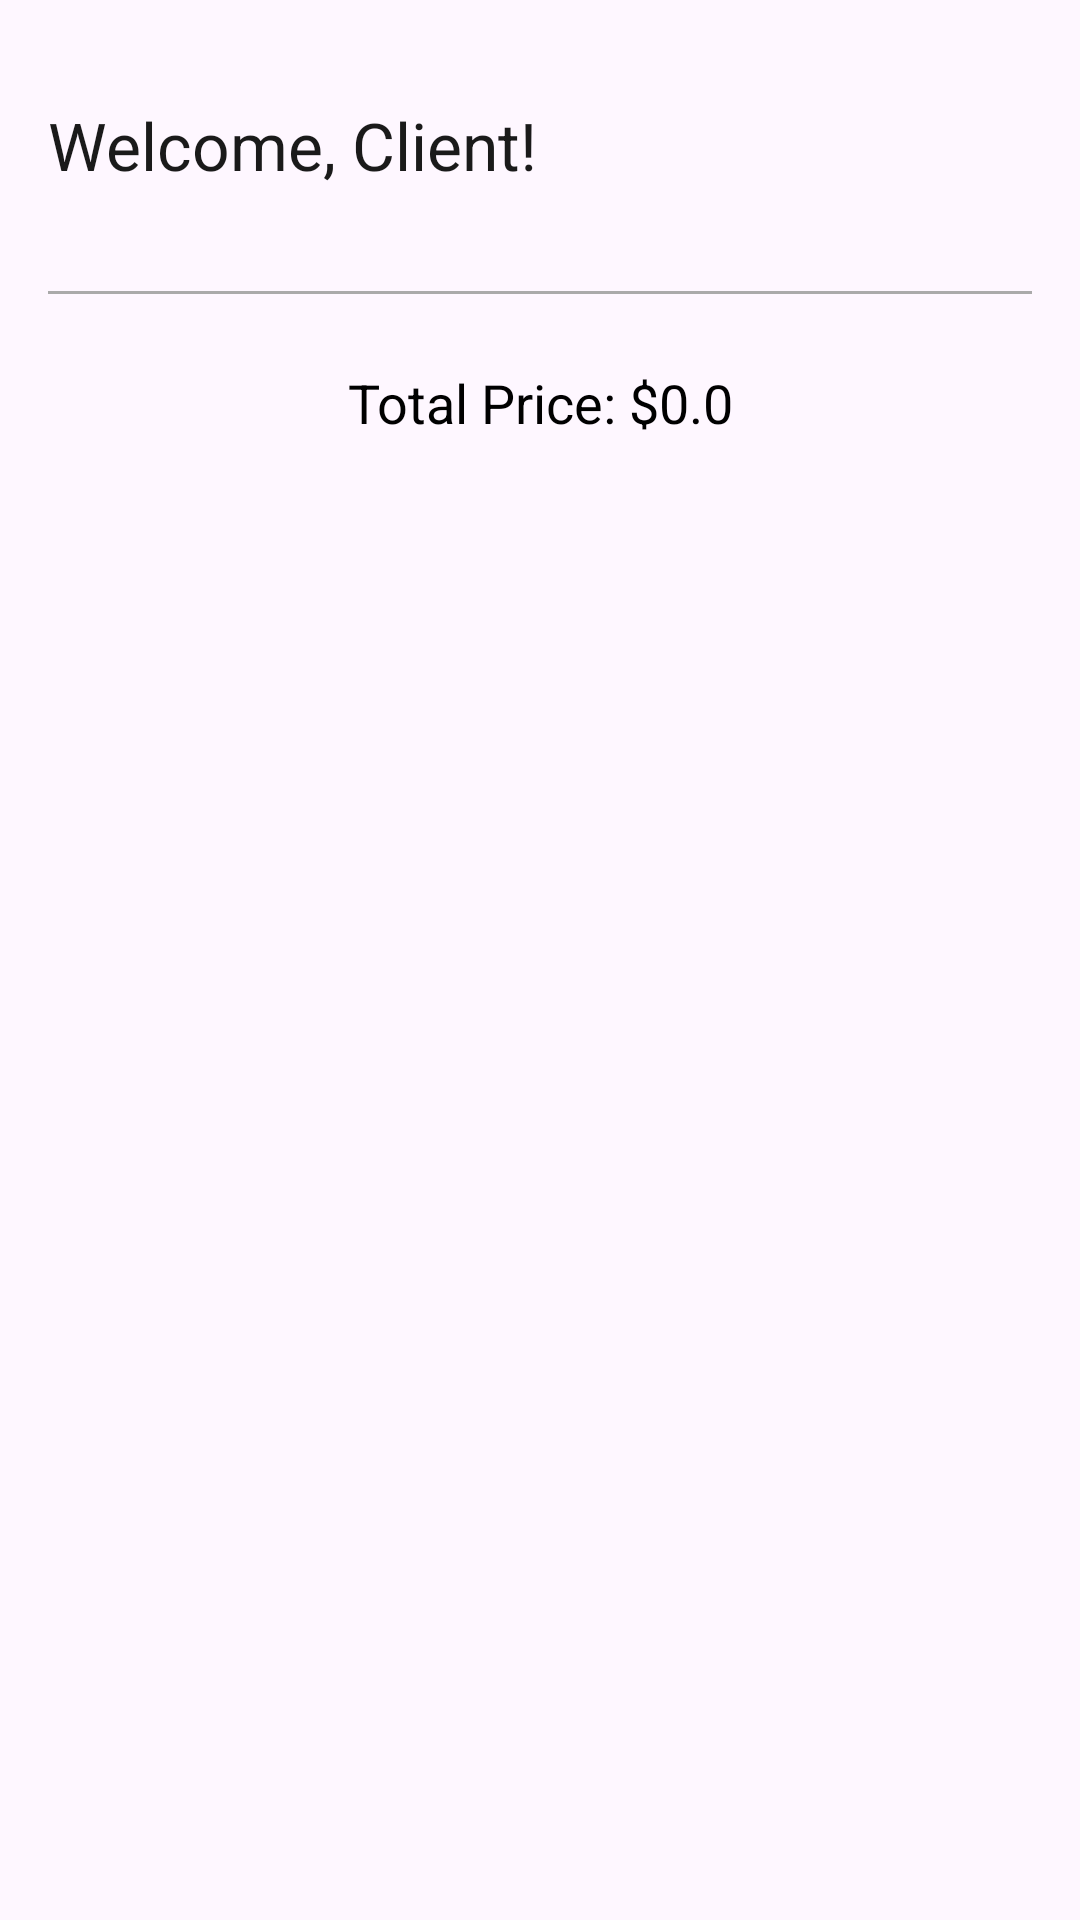

Layout XML and referenced resources for this Android screen:
<!-- AndroidManifest.xml: application theme Theme._3012 -->
<!-- res/layout/fragment_four.xml -->
<?xml version="1.0" encoding="utf-8"?>
<LinearLayout xmlns:android="http://schemas.android.com/apk/res/android"
    xmlns:tools="http://schemas.android.com/tools"
    android:layout_width="match_parent"
    android:layout_height="match_parent"
    android:orientation="vertical"
    android:padding="16dp"
    tools:context=".fragment.fragmentFour"
 >

    <LinearLayout
        android:layout_width="match_parent"
        android:layout_height="wrap_content"
        android:orientation="horizontal"
        android:gravity="center_vertical"
        android:layout_marginBottom="16dp"
        >



        <TextView
            android:id="@+id/clientName"
            android:layout_width="wrap_content"
            android:layout_height="wrap_content"
            android:text="Welcome, Client!"
            android:textSize="22sp"
            android:textColor="#1A1A1A"
            android:gravity="start"
            android:layout_weight="1" />

        <ImageView
            android:id="@+id/logoImage"
            android:layout_width="78dp"
            android:layout_height="65dp"
            android:layout_marginEnd="16dp"
            android:src="@drawable/shefa" />

    </LinearLayout>

    <View
        android:layout_width="match_parent"
        android:layout_height="1dp"
        android:background="@android:color/darker_gray"
        android:layout_marginBottom="16dp" />



    
    <TextView
        android:id="@+id/textViewTotalPrice"
        android:layout_width="match_parent"
        android:layout_height="wrap_content"
        android:text="Total Price: $0.0"
        android:textSize="18sp"
        android:textColor="@android:color/black"
        android:gravity="center"
        android:layout_marginTop="8dp"
        android:layout_marginBottom="8dp" />

    
    <androidx.recyclerview.widget.RecyclerView
        android:id="@+id/cartView"
        android:layout_width="match_parent"
        android:layout_height="match_parent"
        android:layout_marginTop="8dp" />

</LinearLayout>
<!-- resources referenced by this layout -->
<resources>
  <style name="Theme._3012" parent="Base.Theme._3012" />
  <style name="Base.Theme._3012" parent="Theme.Material3.DayNight.NoActionBar">
          
          
      </style>
</resources>
